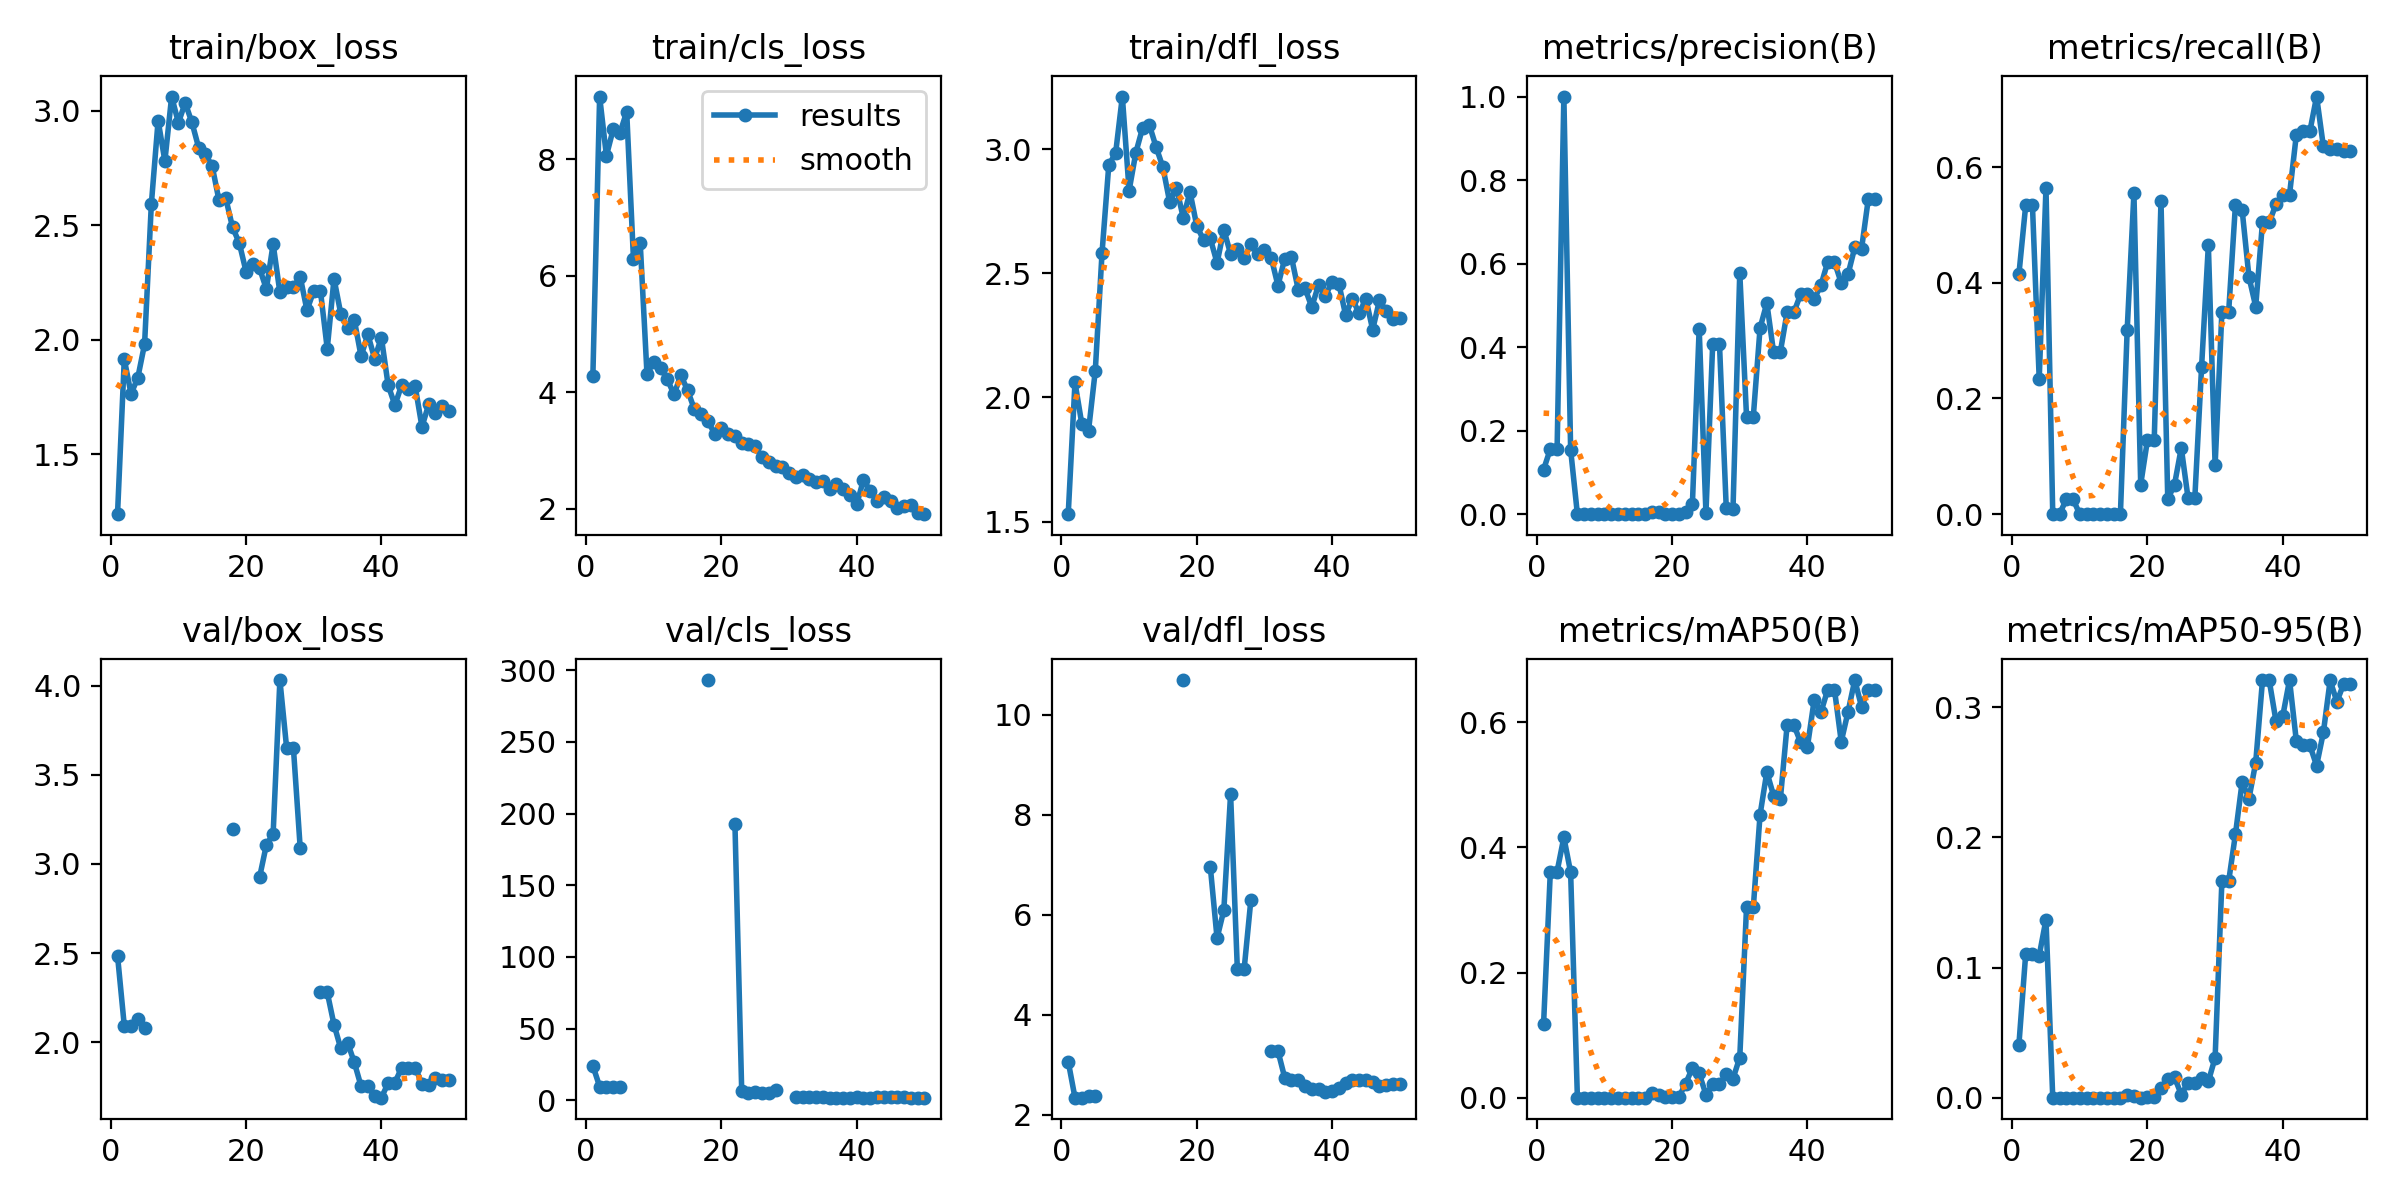

The file beside this chart, header and first rows:
epoch, time, train/box_loss, train/cls_loss, train/dfl_loss, metrics/precision(B), metrics/recall(B), metrics/mAP50(B), metrics/mAP50-95(B), val/box_loss, val/cls_loss, val/dfl_loss, lr/pg0, lr/pg1, lr/pg2
1, 20.19, 1.239, 4.273, 1.53, 0.1066, 0.415, 0.1176, 0.04086, 2.485, 24.08, 3.065, 0.0004673, 0.0004673, 0.0004673
2, 40.02, 1.916, 9.074, 2.06, 0.1562, 0.5336, 0.3614, 0.1103, 2.091, 9.641, 2.342, 0.000925, 0.000925, 0.000925
3, 56.9, 1.764, 8.058, 1.895, 0.1562, 0.5336, 0.3614, 0.1103, 2.091, 9.641, 2.342, 0.001364, 0.001364, 0.001364
4, 74.11, 1.835, 8.51, 1.866, 1, 0.2333, 0.4161, 0.1092, 2.129, 9.107, 2.383, 0.001344, 0.001344, 0.001344
5, 90.86, 1.981, 8.448, 2.107, 0.1543, 0.5641, 0.36, 0.1368, 2.077, 9.615, 2.368, 0.001316, 0.001316, 0.001316
6, 107.6, 2.593, 8.812, 2.583, 0, 0, 0, 0, nan, nan, nan, 0.001288, 0.001288, 0.001288
7, 124.3, 2.957, 6.287, 2.937, 0, 0, 0, 0, nan, nan, nan, 0.001259, 0.001259, 0.001259
8, 140.4, 2.781, 6.556, 2.982, 9e-05, 0.02564, 6e-05, 2e-05, nan, nan, nan, 0.001231, 0.001231, 0.001231
9, 156.6, 3.062, 4.306, 3.212, 9e-05, 0.02564, 6e-05, 2e-05, nan, nan, nan, 0.001203, 0.001203, 0.001203
10, 172.7, 2.948, 4.52, 2.833, 0, 0, 0, 0, nan, nan, nan, 0.001174, 0.001174, 0.001174
11, 189.3, 3.035, 4.415, 2.986, 0, 0, 0, 0, nan, nan, nan, 0.001146, 0.001146, 0.001146
12, 205.1, 2.949, 4.219, 3.086, 0, 0, 0, 0, nan, nan, nan, 0.001118, 0.001118, 0.001118
13, 218.7, 2.838, 3.958, 3.097, 0, 0, 0, 0, nan, nan, nan, 0.001089, 0.001089, 0.001089
14, 232.4, 2.81, 4.291, 3.008, 0, 0, 0, 0, nan, nan, nan, 0.001061, 0.001061, 0.001061
15, 246, 2.758, 4.03, 2.927, 0, 0, 0, 0, nan, nan, nan, 0.001033, 0.001033, 0.001033
16, 263.2, 2.609, 3.705, 2.786, 0, 0, 0, 0, nan, nan, nan, 0.001005, 0.001005, 0.001005
17, 279.5, 2.618, 3.625, 2.845, 0.00616, 0.318, 0.00761, 0.00207, nan, nan, nan, 0.0009763, 0.0009763, 0.0009763
18, 296, 2.492, 3.497, 2.724, 0.00476, 0.5551, 0.00432, 0.00143, 3.196, 293.1, 10.7, 0.000948, 0.000948, 0.000948
19, 314.8, 2.422, 3.287, 2.827, 0.00105, 0.05128, 0.00053, 0.00013, nan, nan, nan, 0.0009197, 0.0009197, 0.0009197
20, 332.8, 2.298, 3.374, 2.691, 0.00137, 0.1282, 0.00097, 0.00025, nan, nan, nan, 0.0008914, 0.0008914, 0.0008914
21, 350.6, 2.333, 3.282, 2.634, 0.00137, 0.1282, 0.00097, 0.00025, nan, nan, nan, 0.0008631, 0.0008631, 0.0008631
22, 368.3, 2.312, 3.249, 2.64, 0.00506, 0.541, 0.02241, 0.00773, 2.926, 192.6, 6.963, 0.0008348, 0.0008348, 0.0008348
23, 386, 2.222, 3.127, 2.542, 0.02526, 0.02564, 0.0475, 0.01401, 3.107, 6.506, 5.533, 0.0008065, 0.0008065, 0.0008065
24, 404.2, 2.418, 3.115, 2.675, 0.4445, 0.05128, 0.03874, 0.01575, 3.168, 5.167, 6.093, 0.0007782, 0.0007782, 0.0007782
25, 422.6, 2.207, 3.067, 2.578, 0.00316, 0.1145, 0.00503, 0.00227, 4.033, 5.885, 8.413, 0.0007499, 0.0007499, 0.0007499
26, 441.1, 2.23, 2.879, 2.596, 0.4078, 0.02778, 0.02111, 0.01163, 3.65, 5.074, 4.91, 0.0007216, 0.0007216, 0.0007216
27, 458.3, 2.229, 2.803, 2.562, 0.4078, 0.02778, 0.02111, 0.01163, 3.65, 5.074, 4.91, 0.0006934, 0.0006934, 0.0006934
28, 476.6, 2.276, 2.728, 2.617, 0.01598, 0.2547, 0.03799, 0.01475, 3.091, 7.052, 6.301, 0.0006651, 0.0006651, 0.0006651
29, 493.9, 2.13, 2.714, 2.576, 0.01298, 0.465, 0.0304, 0.01252, nan, nan, nan, 0.0006368, 0.0006368, 0.0006368
30, 511.4, 2.213, 2.618, 2.592, 0.5781, 0.08462, 0.06414, 0.03065, nan, nan, nan, 0.0006085, 0.0006085, 0.0006085
31, 529.7, 2.212, 2.538, 2.563, 0.2333, 0.3492, 0.3039, 0.1662, 2.279, 2.36, 3.276, 0.0005802, 0.0005802, 0.0005802
32, 547.9, 1.961, 2.567, 2.451, 0.2333, 0.3492, 0.3039, 0.1662, 2.279, 2.36, 3.276, 0.0005519, 0.0005519, 0.0005519
33, 566.4, 2.267, 2.504, 2.559, 0.4457, 0.5341, 0.4521, 0.2023, 2.098, 2.394, 2.743, 0.0005236, 0.0005236, 0.0005236
34, 584.8, 2.114, 2.455, 2.565, 0.5054, 0.5251, 0.5204, 0.2427, 1.964, 2.254, 2.703, 0.0004953, 0.0004953, 0.0004953
35, 603.5, 2.051, 2.469, 2.434, 0.3876, 0.4103, 0.4828, 0.2297, 1.997, 2.017, 2.694, 0.000467, 0.000467, 0.000467
36, 621.4, 2.087, 2.335, 2.439, 0.3888, 0.359, 0.4772, 0.2575, 1.886, 1.954, 2.584, 0.0004387, 0.0004387, 0.0004387
37, 639.7, 1.928, 2.425, 2.364, 0.4837, 0.5043, 0.5953, 0.3206, 1.752, 1.887, 2.513, 0.0004104, 0.0004104, 0.0004104
38, 658.2, 2.024, 2.327, 2.453, 0.4837, 0.5043, 0.5953, 0.3206, 1.752, 1.887, 2.513, 0.0003821, 0.0003821, 0.0003821
39, 677.1, 1.918, 2.237, 2.408, 0.5267, 0.536, 0.5678, 0.2893, 1.695, 1.975, 2.451, 0.0003538, 0.0003538, 0.0003538
40, 694.8, 2.01, 2.073, 2.466, 0.5264, 0.5526, 0.5607, 0.2933, 1.688, 2.006, 2.484, 0.0003255, 0.0003255, 0.0003255
41, 720.8, 1.802, 2.493, 2.458, 0.5153, 0.5526, 0.6354, 0.3209, 1.769, 1.989, 2.545, 0.0002972, 0.0002972, 0.0002972
42, 739, 1.715, 2.3, 2.332, 0.5483, 0.6553, 0.6161, 0.2743, 1.772, 1.925, 2.646, 0.0002689, 0.0002689, 0.0002689
43, 756.7, 1.802, 2.131, 2.397, 0.6038, 0.6615, 0.6519, 0.2709, 1.856, 2.071, 2.705, 0.0002406, 0.0002406, 0.0002406
44, 774.7, 1.786, 2.198, 2.339, 0.6038, 0.6615, 0.6519, 0.2709, 1.856, 2.071, 2.705, 0.0002123, 0.0002123, 0.0002123
45, 792.9, 1.797, 2.124, 2.397, 0.5537, 0.7219, 0.569, 0.2551, 1.856, 2.133, 2.693, 0.0001841, 0.0001841, 0.0001841
46, 811.2, 1.62, 2.007, 2.273, 0.5744, 0.6359, 0.6164, 0.2806, 1.766, 2.109, 2.661, 0.0001558, 0.0001558, 0.0001558
47, 829.5, 1.719, 2.049, 2.391, 0.6387, 0.6314, 0.6674, 0.3206, 1.759, 2.079, 2.574, 0.0001275, 0.0001275, 0.0001275
48, 847.9, 1.68, 2.057, 2.348, 0.6354, 0.6313, 0.6247, 0.3043, 1.801, 1.933, 2.606, 9.91726e-05, 9.91726e-05, 9.91726e-05
49, 866.1, 1.711, 1.924, 2.315, 0.7548, 0.6284, 0.6517, 0.3179, 1.788, 1.875, 2.613, 7.08784e-05, 7.08784e-05, 7.08784e-05
50, 884.1, 1.688, 1.903, 2.319, 0.7548, 0.6284, 0.6517, 0.3179, 1.788, 1.875, 2.613, 4.25842e-05, 4.25842e-05, 4.25842e-05
